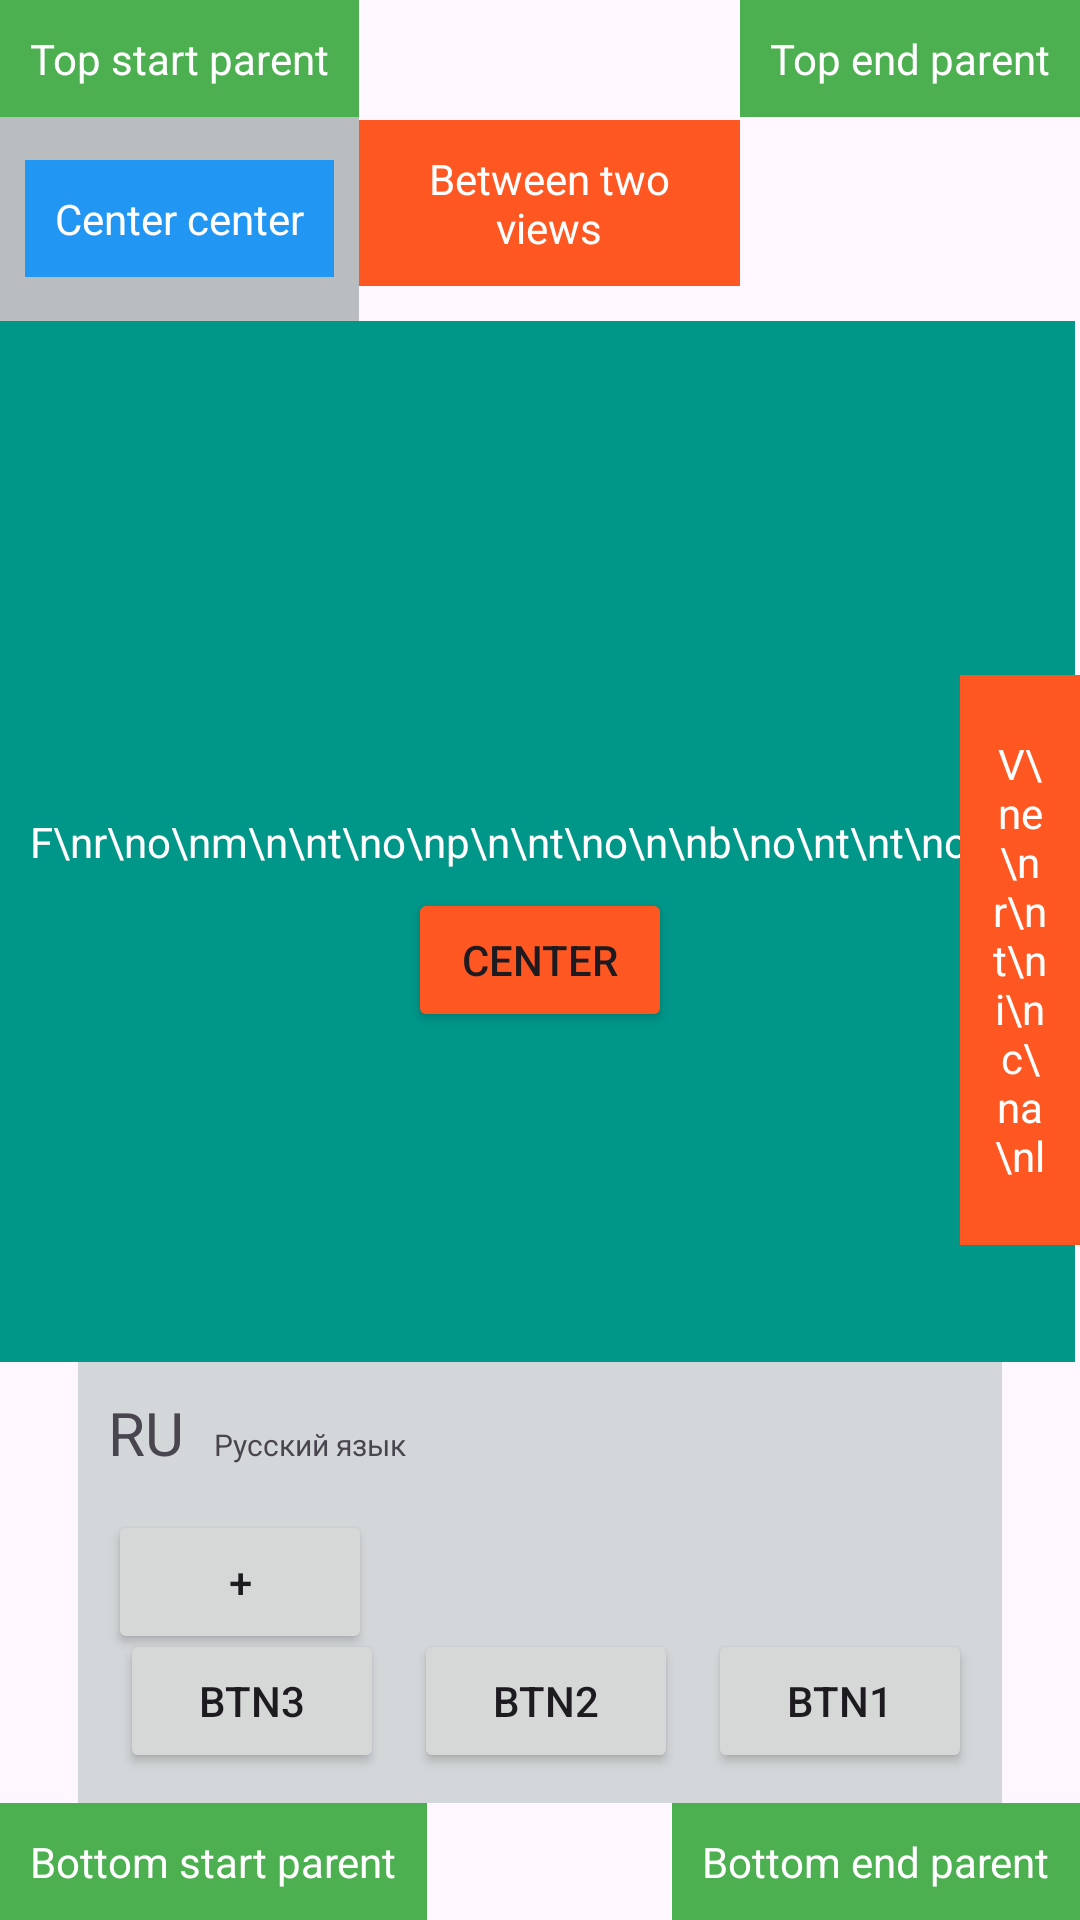

Layout XML and referenced resources for this Android screen:
<!-- AndroidManifest.xml: application theme Theme.StudyAndroid -->
<!-- res/layout/activity_relative_example.xml -->
<?xml version="1.0" encoding="utf-8"?>
<RelativeLayout xmlns:android="http://schemas.android.com/apk/res/android"
    xmlns:tools="http://schemas.android.com/tools"
    android:layout_width="match_parent"
    android:layout_height="match_parent"
    tools:ignore="UseAttrColor, HardcodedText">

    <Button
        android:id="@+id/centerButton"
        android:layout_width="wrap_content"
        android:layout_height="wrap_content"
        android:layout_centerInParent="true"
        android:backgroundTint="#FF5722"
        android:text="Center" />

    
    <View
        android:id="@+id/topView"
        android:layout_width="10dp"
        android:layout_height="100dp"
        android:layout_above="@id/centerButton"
        android:layout_centerHorizontal="true"
        android:layout_marginBottom="10dp"
        android:background="#ff8800" />

    
    <View
        android:id="@+id/bottomView"
        android:layout_width="10dp"
        android:layout_height="100dp"
        android:layout_below="@id/centerButton"
        android:layout_centerHorizontal="true"
        android:layout_marginTop="10dp"
        android:background="#4CAF50" />

    
    <View
        android:id="@+id/startView"
        android:layout_width="100dp"
        android:layout_height="10dp"
        android:layout_centerVertical="true"
        android:layout_marginEnd="10dp"
        android:layout_toStartOf="@id/centerButton"
        android:background="#0088ff" />

    
    <View
        android:id="@+id/endView"
        android:layout_width="100dp"
        android:layout_height="10dp"
        android:layout_centerVertical="true"
        android:layout_marginStart="10dp"
        android:layout_toEndOf="@id/centerButton"
        android:background="#ff88ff" />

    <TextView
        android:id="@+id/parentTopStart"
        android:layout_width="wrap_content"
        android:layout_height="wrap_content"
        android:background="#4CAF50"
        android:padding="10dp"
        android:text="Top start parent"
        android:textColor="#fff" />

    <TextView
        android:id="@+id/parentTopEnd"
        android:layout_width="wrap_content"
        android:layout_height="wrap_content"
        android:layout_alignParentEnd="true"
        android:background="#4CAF50"
        android:padding="10dp"
        android:text="Top end parent"
        android:textColor="#fff" />

    <TextView
        android:id="@+id/parentBottomStart"
        android:layout_width="wrap_content"
        android:layout_height="wrap_content"
        android:layout_alignParentBottom="true"
        android:background="#4CAF50"
        android:padding="10dp"
        android:text="Bottom start parent"
        android:textColor="#fff" />

    <TextView
        android:id="@+id/parentBottomEnd"
        android:layout_width="wrap_content"
        android:layout_height="wrap_content"
        android:layout_alignParentEnd="true"
        android:layout_alignParentBottom="true"
        android:background="#4CAF50"
        android:padding="10dp"
        android:text="Bottom end parent"
        android:textColor="#fff" />

    <TextView
        android:id="@+id/topStart"
        android:layout_width="wrap_content"
        android:layout_height="wrap_content"
        android:layout_alignStart="@id/startView"
        android:layout_alignTop="@id/topView"
        android:background="#E91E63"
        android:padding="10dp"
        android:text="Top start"
        android:textColor="#fff" />

    <TextView
        android:id="@+id/topEnd"
        android:layout_width="wrap_content"
        android:layout_height="wrap_content"
        android:layout_alignEnd="@id/endView"
        android:layout_alignTop="@id/topView"
        android:background="#E91E63"
        android:padding="10dp"
        android:text="Top end"
        android:textColor="#fff" />

    <TextView
        android:id="@+id/bottomStart"
        android:layout_width="wrap_content"
        android:layout_height="wrap_content"
        android:layout_alignStart="@id/startView"
        android:layout_alignBottom="@id/bottomView"
        android:background="#E91E63"
        android:padding="10dp"
        android:text="Bottom start"
        android:textColor="#fff" />

    <TextView
        android:id="@+id/bottomEnd"
        android:layout_width="wrap_content"
        android:layout_height="wrap_content"
        android:layout_alignEnd="@id/endView"
        android:layout_alignBottom="@id/bottomView"
        android:background="#E91E6743"
        android:padding="10dp"
        android:text="Bottom end"
        android:textColor="#fff" />

    <TextView
        android:id="@+id/betweenTwoViews"
        android:layout_width="0dp"
        android:layout_height="wrap_content"
        android:layout_alignParentTop="true"
        android:layout_marginTop="40dp"
        android:layout_toStartOf="@id/parentTopEnd"
        android:layout_toEndOf="@id/parentTopStart"
        android:background="#FF5722"
        android:gravity="center"
        android:padding="10dp"
        android:text="Between two views"
        android:textColor="#fff" />

    <TextView
        android:id="@+id/fromStartOfOneToEndOfAnother"
        android:layout_width="0dp"
        android:layout_height="wrap_content"
        android:layout_above="@id/topView"
        android:layout_alignStart="@id/topStart"
        android:layout_alignEnd="@id/topEnd"
        android:layout_marginBottom="40dp"
        android:background="#009688"
        android:padding="10dp"
        android:gravity="center"
        android:text="From start of one view to end of another"
        android:textColor="#fff" />

    <TextView
        android:id="@+id/fromStartOfOneToEndOfAnotherVertical"
        android:layout_width="wrap_content"
        android:layout_height="0dp"
        android:layout_alignParentStart="true"
        android:layout_alignTop="@id/fromStartOfOneToEndOfAnother"
        android:layout_alignBottom="@id/bottomStart"
        android:background="#009688"
        android:padding="10dp"
        android:gravity="center"
        android:text="F\nr\no\nm\n\nt\no\np\n\nt\no\n\nb\no\nt\nt\no\nm"
        android:textColor="#fff" />

    <TextView
        android:id="@+id/betweenTwoViewsVertically"
        android:layout_width="40dp"
        android:layout_height="0dp"
        android:layout_above="@id/bottomEnd"
        android:layout_below="@id/topEnd"
        android:layout_alignParentEnd="true"
        android:background="#FF5722"
        android:gravity="center"
        android:padding="10dp"
        android:text="V\ne\nr\nt\ni\nc\na\nl"
        android:textColor="#fff" />

    
    

       
    

    <RelativeLayout
        android:id="@+id/baseLineExample"
        android:layout_width="match_parent"
        android:layout_height="wrap_content"
        android:layout_above="@id/parentBottomStart"
        android:layout_below="@id/bottomStart"
        android:layout_alignStart="@id/bottomStart"
        android:layout_alignEnd="@id/bottomEnd"
        android:background="#D4D7D9"
        android:padding="10dp">

        <TextView
            android:id="@+id/code"
            android:textSize="20sp"
            android:layout_width="wrap_content"
            android:layout_height="wrap_content"
            android:text="RU" />

        <TextView
            android:textSize="10sp"
            android:layout_width="wrap_content"
            android:layout_height="wrap_content"
            android:layout_alignBottom="@id/code"
            android:layout_marginStart="10dp"
            android:layout_toEndOf="@id/code"
            android:layout_alignBaseline="@id/code"
            android:text="Русский язык" />

        <Button
            android:id="@+id/myButton1"
            android:layout_width="wrap_content"
            android:layout_height="wrap_content"
            android:layout_alignParentBottom="true"
            android:layout_alignParentEnd="true"
            android:visibility="visible"
            android:text="Btn1" />

        <Button
            android:id="@+id/myButton2"
            android:layout_width="wrap_content"
            android:layout_height="wrap_content"
            android:layout_alignParentBottom="true"
            android:layout_marginEnd="10dp"
            android:layout_toStartOf="@id/myButton1"
            android:layout_alignWithParentIfMissing="true"
            android:visibility="visible"
            android:text="Btn2" />

        <Button
            android:id="@+id/myButton3"
            android:layout_width="wrap_content"
            android:layout_height="wrap_content"
            android:layout_alignParentBottom="true"
            android:layout_marginEnd="10dp"
            android:layout_toStartOf="@id/myButton2"
            android:layout_alignWithParentIfMissing="true"
            android:text="Btn3" />


        <Button
            android:id="@+id/addButton"
            android:layout_width="wrap_content"
            android:layout_height="wrap_content"
            android:layout_centerVertical="true"
            android:text="+" />

    </RelativeLayout>

    <FrameLayout
        android:layout_width="wrap_content"
        android:layout_height="wrap_content"
        android:layout_above="@id/fromStartOfOneToEndOfAnother"
        android:layout_below="@id/parentTopStart"
        android:layout_alignParentStart="true"
        android:layout_alignEnd="@id/parentTopStart"
        android:background="#BABDBF">

         <TextView
            android:layout_width="wrap_content"
            android:layout_height="wrap_content"
            android:layout_gravity="center"
            android:background="#2196F3"
            android:padding="10dp"
            android:text="Center center"
            android:textColor="#fff" />

    </FrameLayout>

</RelativeLayout>
<!-- resources referenced by this layout -->
<resources>
  <style name="Theme.StudyAndroid" parent="Base.Theme.StudyAndroid" />
  <style name="Base.Theme.StudyAndroid" parent="Theme.Material3.DayNight.NoActionBar">
          
          
      </style>
</resources>
